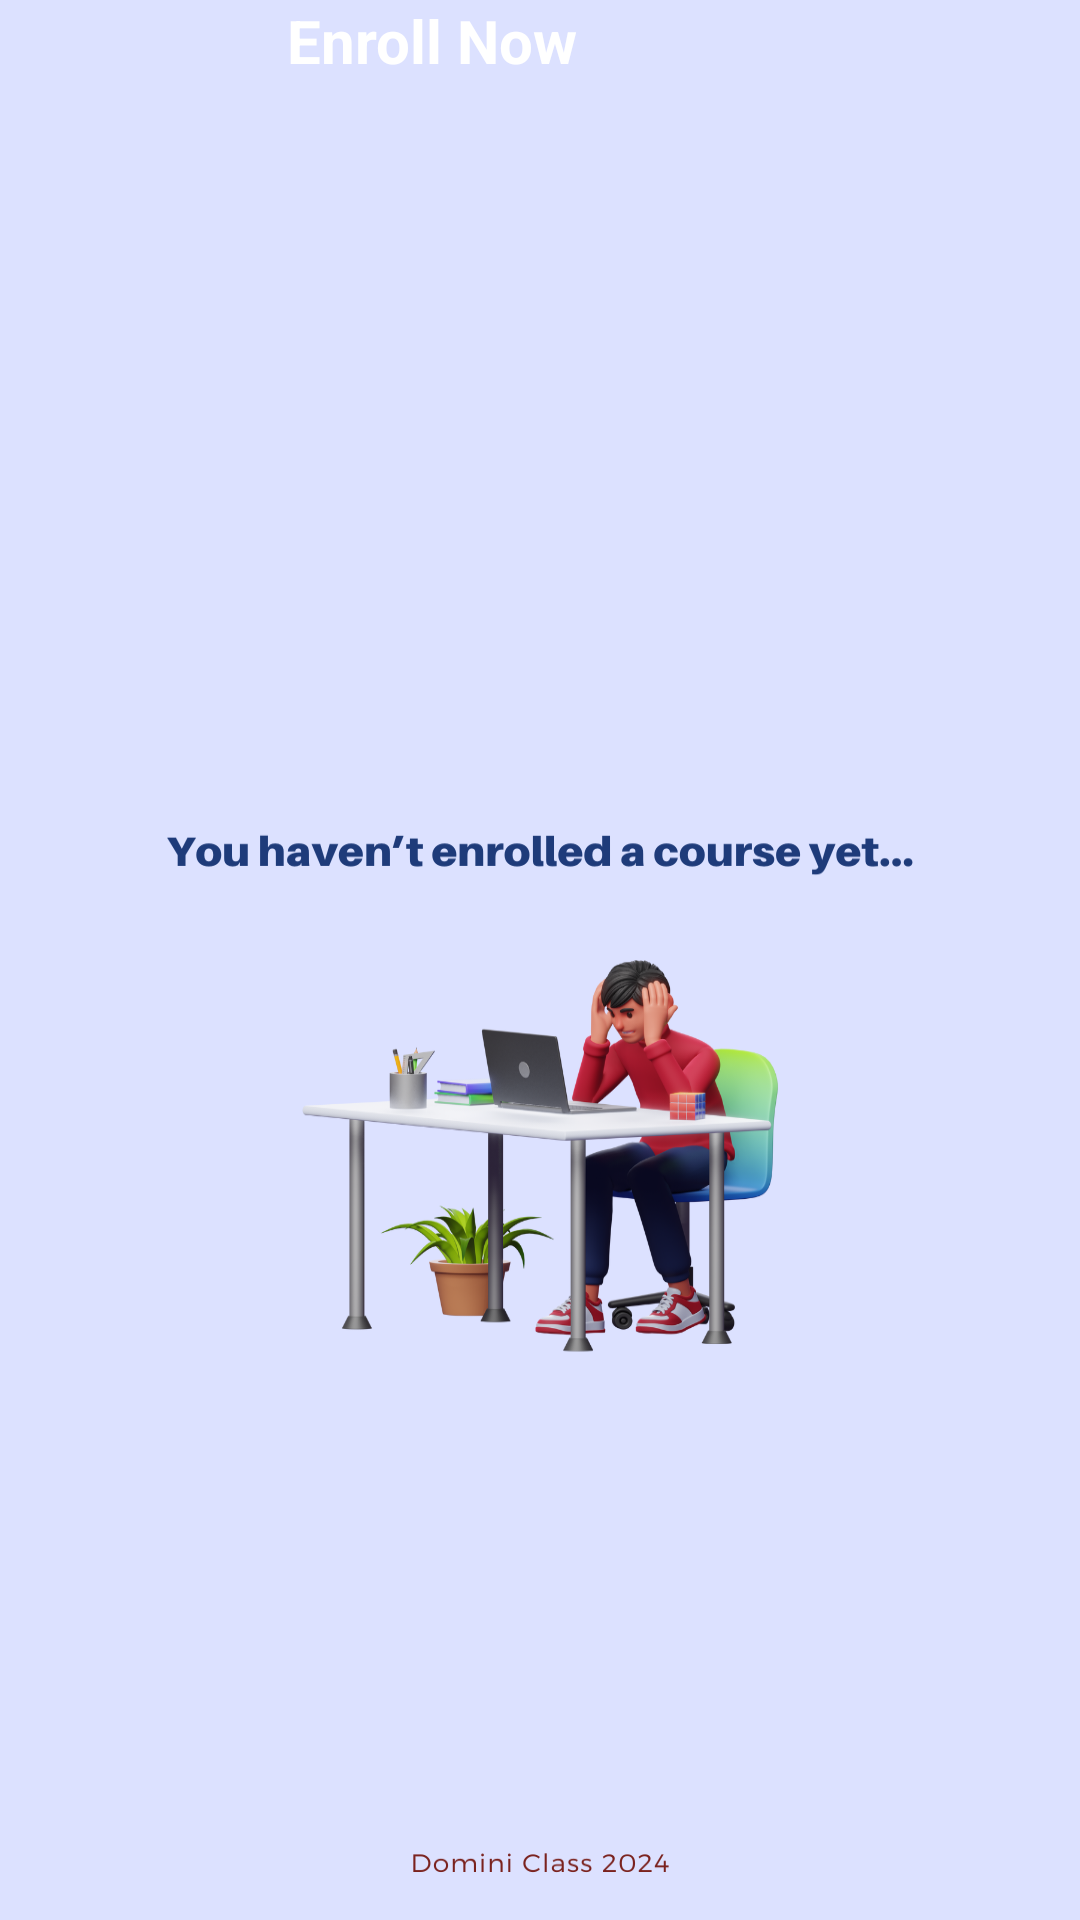

This screen was rendered from an Android layout file. Write that file and the resources it references.
<!-- AndroidManifest.xml: application theme Theme.LMS -->
<!-- res/layout/activity_empty_course_page.xml -->
<?xml version="1.0" encoding="utf-8"?>
<androidx.constraintlayout.widget.ConstraintLayout xmlns:android="http://schemas.android.com/apk/res/android"
    xmlns:app="http://schemas.android.com/apk/res-auto"
    xmlns:tools="http://schemas.android.com/tools"
    android:id="@+id/main"
    android:layout_width="match_parent"
    android:layout_height="match_parent"
    android:layout_marginTop="30dp"
    android:background="@drawable/empty_course_page"
    tools:context=".empty_course_page">

    <Button
        android:id="@+id/btnSwitchToCourseList"
        android:layout_width="169dp"
        android:layout_height="wrap_content"
        android:backgroundTint="#0086CA"
        android:text="Enroll Now"
        android:textColor="@color/white"
        android:textSize="20dp"
        android:textStyle="bold"
        app:layout_constraintEnd_toEndOf="parent"
        app:layout_constraintStart_toStartOf="parent"
        tools:layout_editor_absoluteY="554dp"
        tools:ignore="MissingConstraints" />

</androidx.constraintlayout.widget.ConstraintLayout>
<!-- resources referenced by this layout -->
<resources>
  <!-- drawable empty_course_page: png bitmap (drawable, 171871 bytes) -->
  <style name="Theme.LMS" parent="Base.Theme.LMS">
      
      <item name="android:navigationBarColor">@android:color/transparent</item>
      <item name="android:statusBarColor">@android:color/transparent</item>
      <item name="android:windowLightStatusBar">?attr/isLightTheme</item>
    </style>
  <!-- not gathered from this repository: default colours our renderer supplied (Android Studio template values) -->
  <color name="white">#FFFFFFFF</color>
</resources>
